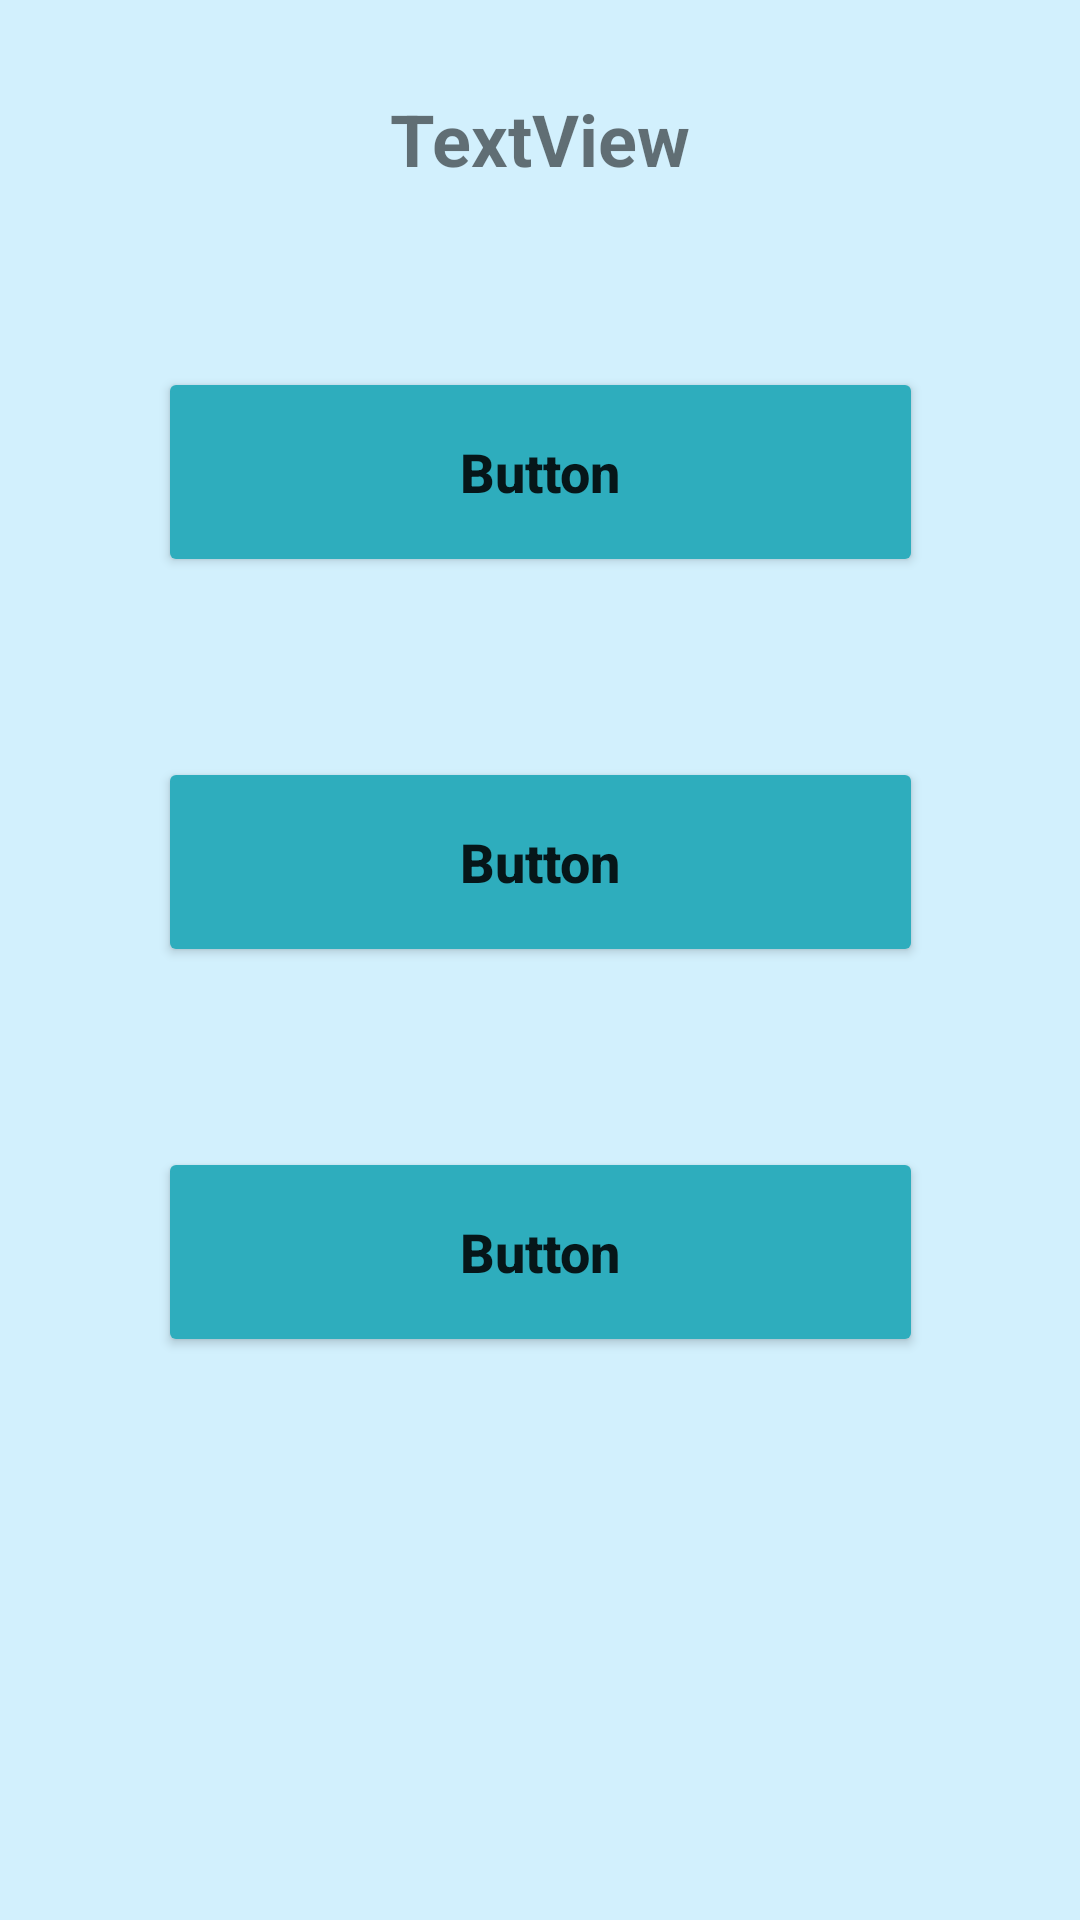

Produce the Android XML layout that renders to this screen, including the resource entries it uses.
<!-- AndroidManifest.xml: application theme AppTheme -->
<!-- res/layout/activity_edit_tank.xml -->
<?xml version="1.0" encoding="utf-8"?>
<androidx.constraintlayout.widget.ConstraintLayout xmlns:android="http://schemas.android.com/apk/res/android"
    xmlns:app="http://schemas.android.com/apk/res-auto"
    xmlns:tools="http://schemas.android.com/tools"
    android:layout_width="match_parent"
    android:layout_height="match_parent"
    android:background="#D2F0FD"
    tools:context=".zeynep.EditTankActivity">

    <Button
        android:id="@+id/removeCreature"
        android:layout_width="255dp"
        android:layout_height="70dp"
        android:layout_marginTop="60dp"
        android:backgroundTint="#2EADBD"
        android:onClick="removeCreature"
        android:text="Button"
        android:textAllCaps="false"
        android:textSize="18sp"
        android:textStyle="bold"
        app:layout_constraintEnd_toEndOf="parent"
        app:layout_constraintStart_toStartOf="parent"
        app:layout_constraintTop_toBottomOf="@+id/addCreature" />

    <Button
        android:id="@+id/addCreature"
        android:layout_width="255dp"
        android:layout_height="70dp"
        android:layout_marginTop="60dp"
        android:backgroundTint="#2EADBD"
        android:onClick="addCreature"
        android:text="Button"
        android:textAllCaps="false"
        android:textSize="18sp"
        android:textStyle="bold"
        app:layout_constraintEnd_toEndOf="parent"
        app:layout_constraintStart_toStartOf="parent"
        app:layout_constraintTop_toBottomOf="@+id/changeName" />

    <TextView
        android:id="@+id/editTankText"
        android:layout_width="wrap_content"
        android:layout_height="wrap_content"
        android:layout_marginTop="30dp"
        android:text="TextView"
        android:textSize="24sp"
        android:textStyle="bold"
        app:layout_constraintEnd_toEndOf="parent"
        app:layout_constraintStart_toStartOf="parent"
        app:layout_constraintTop_toTopOf="parent" />

    <Button
        android:id="@+id/changeName"
        android:layout_width="255dp"
        android:layout_height="70dp"
        android:layout_marginTop="60dp"
        android:backgroundTint="#2EADBD"
        android:onClick="changeTankName"
        android:text="Button"
        android:textAllCaps="false"
        android:textSize="18sp"
        android:textStyle="bold"
        app:layout_constraintEnd_toEndOf="parent"
        app:layout_constraintStart_toStartOf="parent"
        app:layout_constraintTop_toBottomOf="@+id/editTankText" />

</androidx.constraintlayout.widget.ConstraintLayout>
<!-- resources referenced by this layout -->
<resources>
  <style name="AppTheme" parent="Theme.AppCompat.Light.DarkActionBar">
          
          <item name="colorPrimary">@color/colorPrimary</item>
          <item name="colorPrimaryDark">@color/colorPrimaryDark</item>
          <item name="colorAccent">@color/colorAccent</item>
          <item name="android:windowAnimationStyle">@style/CustomActivityAnimation</item>
      </style>
  <color name="colorPrimary">#00aff0</color>
  <color name="colorPrimaryDark">#097fb2</color>
  <color name="colorAccent">#00A3E8</color>
  <style name="CustomActivityAnimation" parent="@android:style/Animation.Activity">
      <item name="android:activityOpenEnterAnimation">@anim/slide_in_right</item>
      <item name="android:activityOpenExitAnimation">@anim/slide_out_left</item>
      <item name="android:activityCloseEnterAnimation">@anim/slide_in_left</item>
      <item name="android:activityCloseExitAnimation">@anim/slide_out_right</item>
      </style>
</resources>
